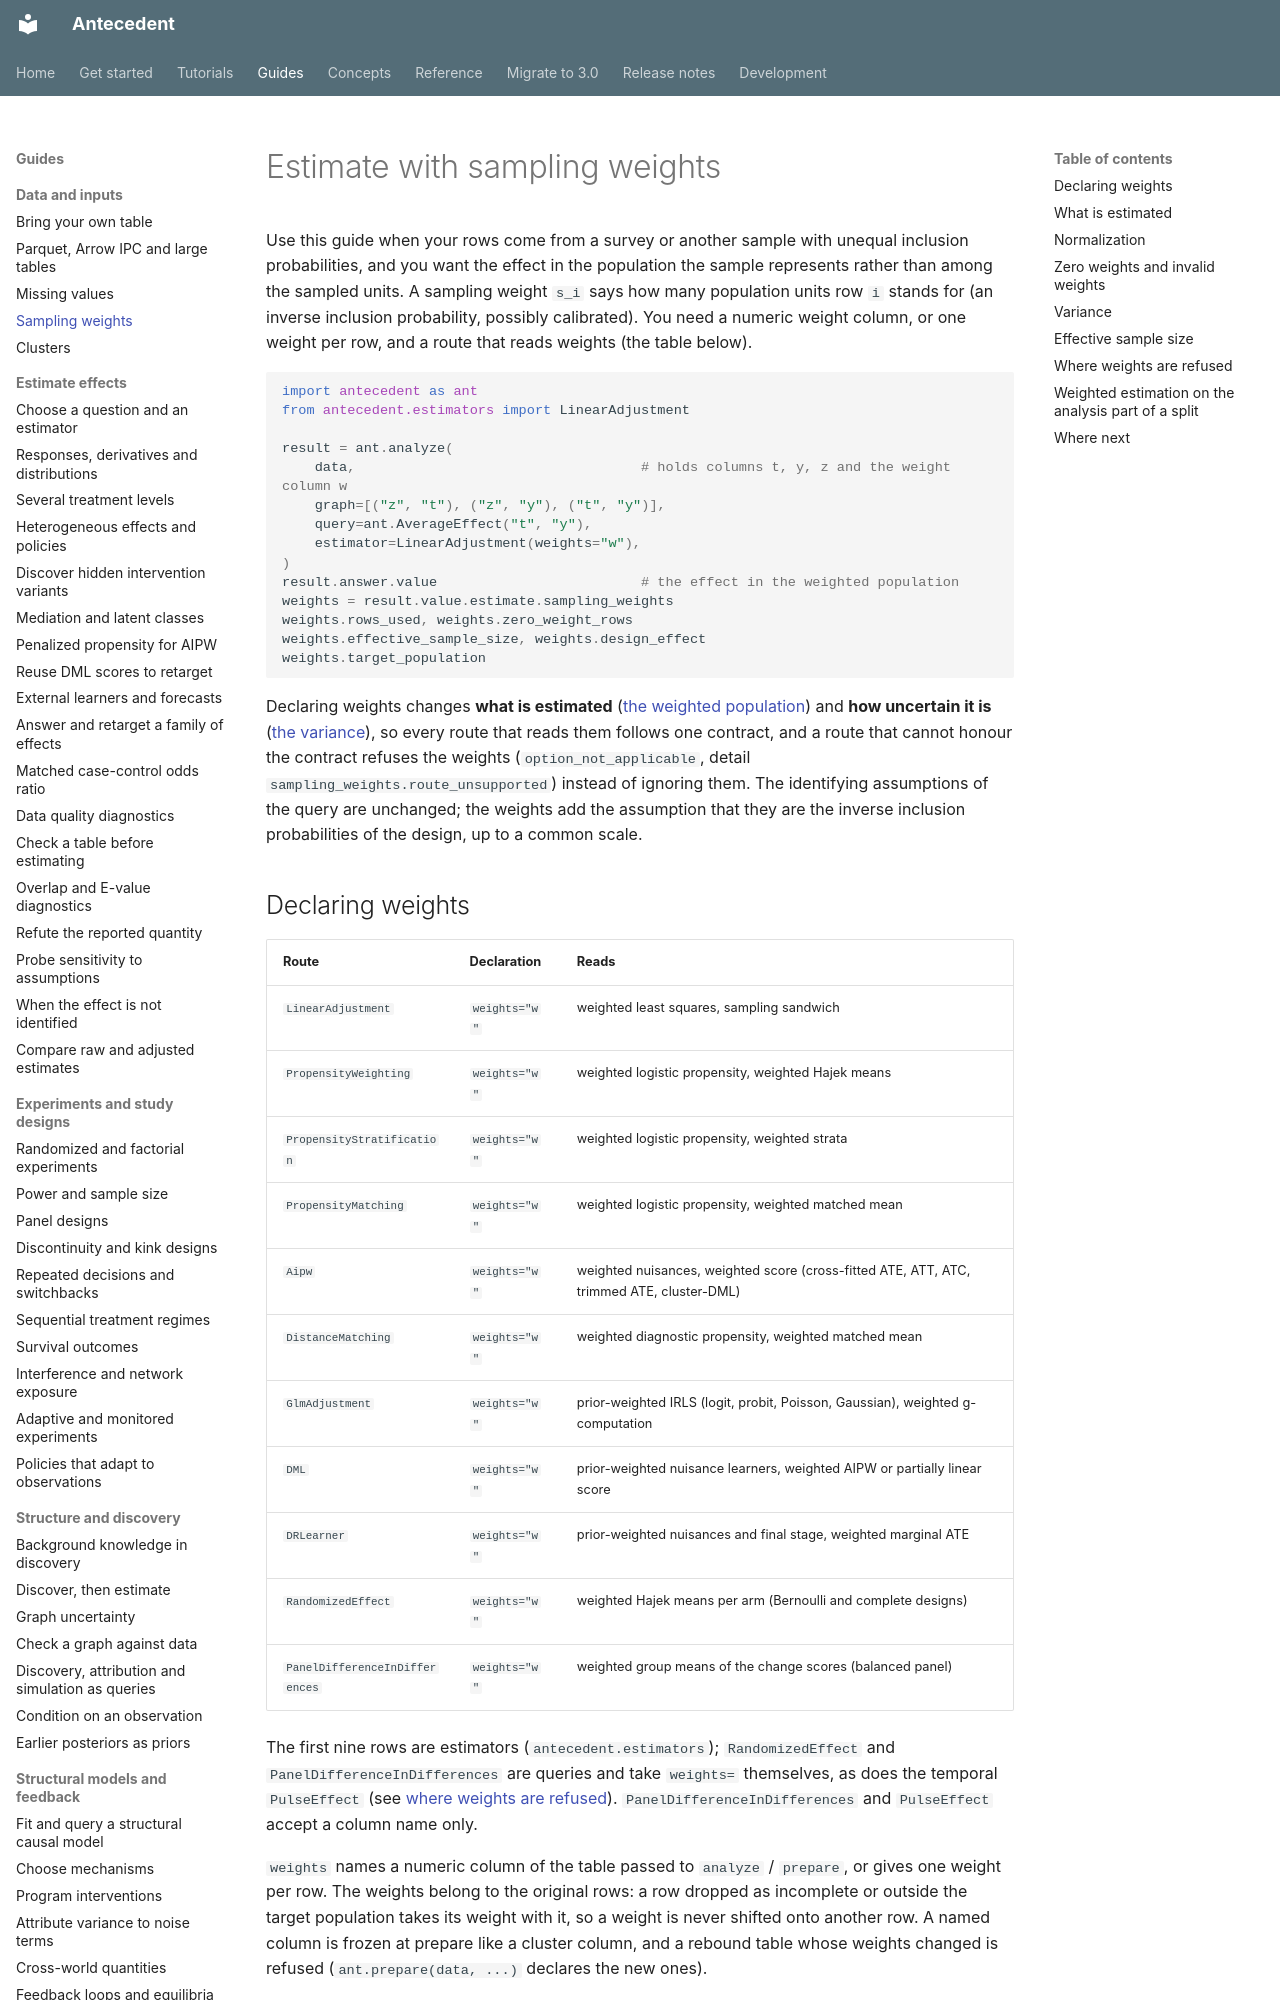

repository: iridae-dev/antecedent · page: guides/sampling-weights/index.html · generator: mkdocs

# Estimate with sampling weights

Use this guide when your rows come from a survey or another sample with unequal inclusion
probabilities, and you want the effect in the population the sample represents rather than
among the sampled units. A sampling weight `s_i` says how many population units row `i` stands
for (an inverse inclusion probability, possibly calibrated). You need a numeric weight column,
or one weight per row, and a route that reads weights (the table below).

```python
import antecedent as ant
from antecedent.estimators import LinearAdjustment

result = ant.analyze(
    data,                                   # holds columns t, y, z and the weight column w
    graph=[("z", "t"), ("z", "y"), ("t", "y")],
    query=ant.AverageEffect("t", "y"),
    estimator=LinearAdjustment(weights="w"),
)
result.answer.value                         # the effect in the weighted population
weights = result.value.estimate.sampling_weights
weights.rows_used, weights.zero_weight_rows
weights.effective_sample_size, weights.design_effect
weights.target_population
```

Declaring weights changes **what is estimated** ([the weighted population](#what-is-estimated))
and **how uncertain it is** ([the variance](#variance)), so every route that reads them follows
one contract, and a route that cannot honour the contract refuses the weights
(`option_not_applicable`, detail `sampling_weights.route_unsupported`) instead of ignoring them.
The identifying assumptions of the query are unchanged; the weights add the assumption that
they are the inverse inclusion probabilities of the design, up to a common scale.
